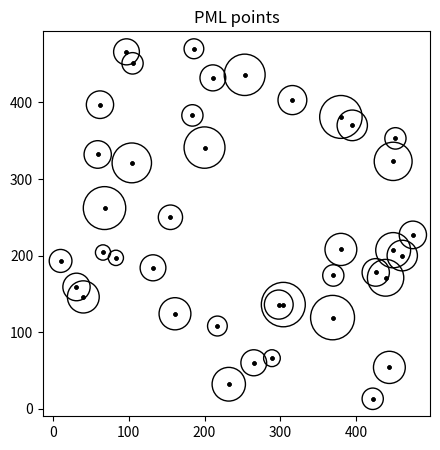

Source code (Python):
import numpy as np 
import matplotlib.pyplot as plt

def plot_pml(pml_arr, radius=False):
    fig = plt.figure(figsize=(5,5))
    ax = fig.gca()
    ax.set_title('PML points')
    points = plt.scatter(pml_arr[:,0], pml_arr[:,1], s=5, c="k")
    ax.add_artist(points)
    if radius == True:
        for i in range(len(pml_arr)):
            circle = plt.Circle((pml_arr[i,0],pml_arr[i,1]), pml_arr[i,2], color="black", fill=False)   
            ax.add_artist(circle)    

    plt.show()

def generate_pml(num_pml, grid_size, plot=False):
    np.random.seed(4)
    pml_arr_loc = np.random.randint(low = 10, high = grid_size[0]-10, size = (num_pml,2))
    # pml_probs = np.random.randint(low =0.1, high = 0.9) 
    pml_arr_rad = np.random.randint(low = 10, high = 30, size = (num_pml,1))
    pml_arr = np.hstack((pml_arr_loc, pml_arr_rad))
    # print(pml_loc)
    if plot==True:
        plot_pml(pml_arr, radius=True)
    return pml_arr

if __name__=="__main__":
    num_pml = (40)
    grid_size = (500, 500)
    pmls = generate_pml(num_pml, grid_size, plot=True)